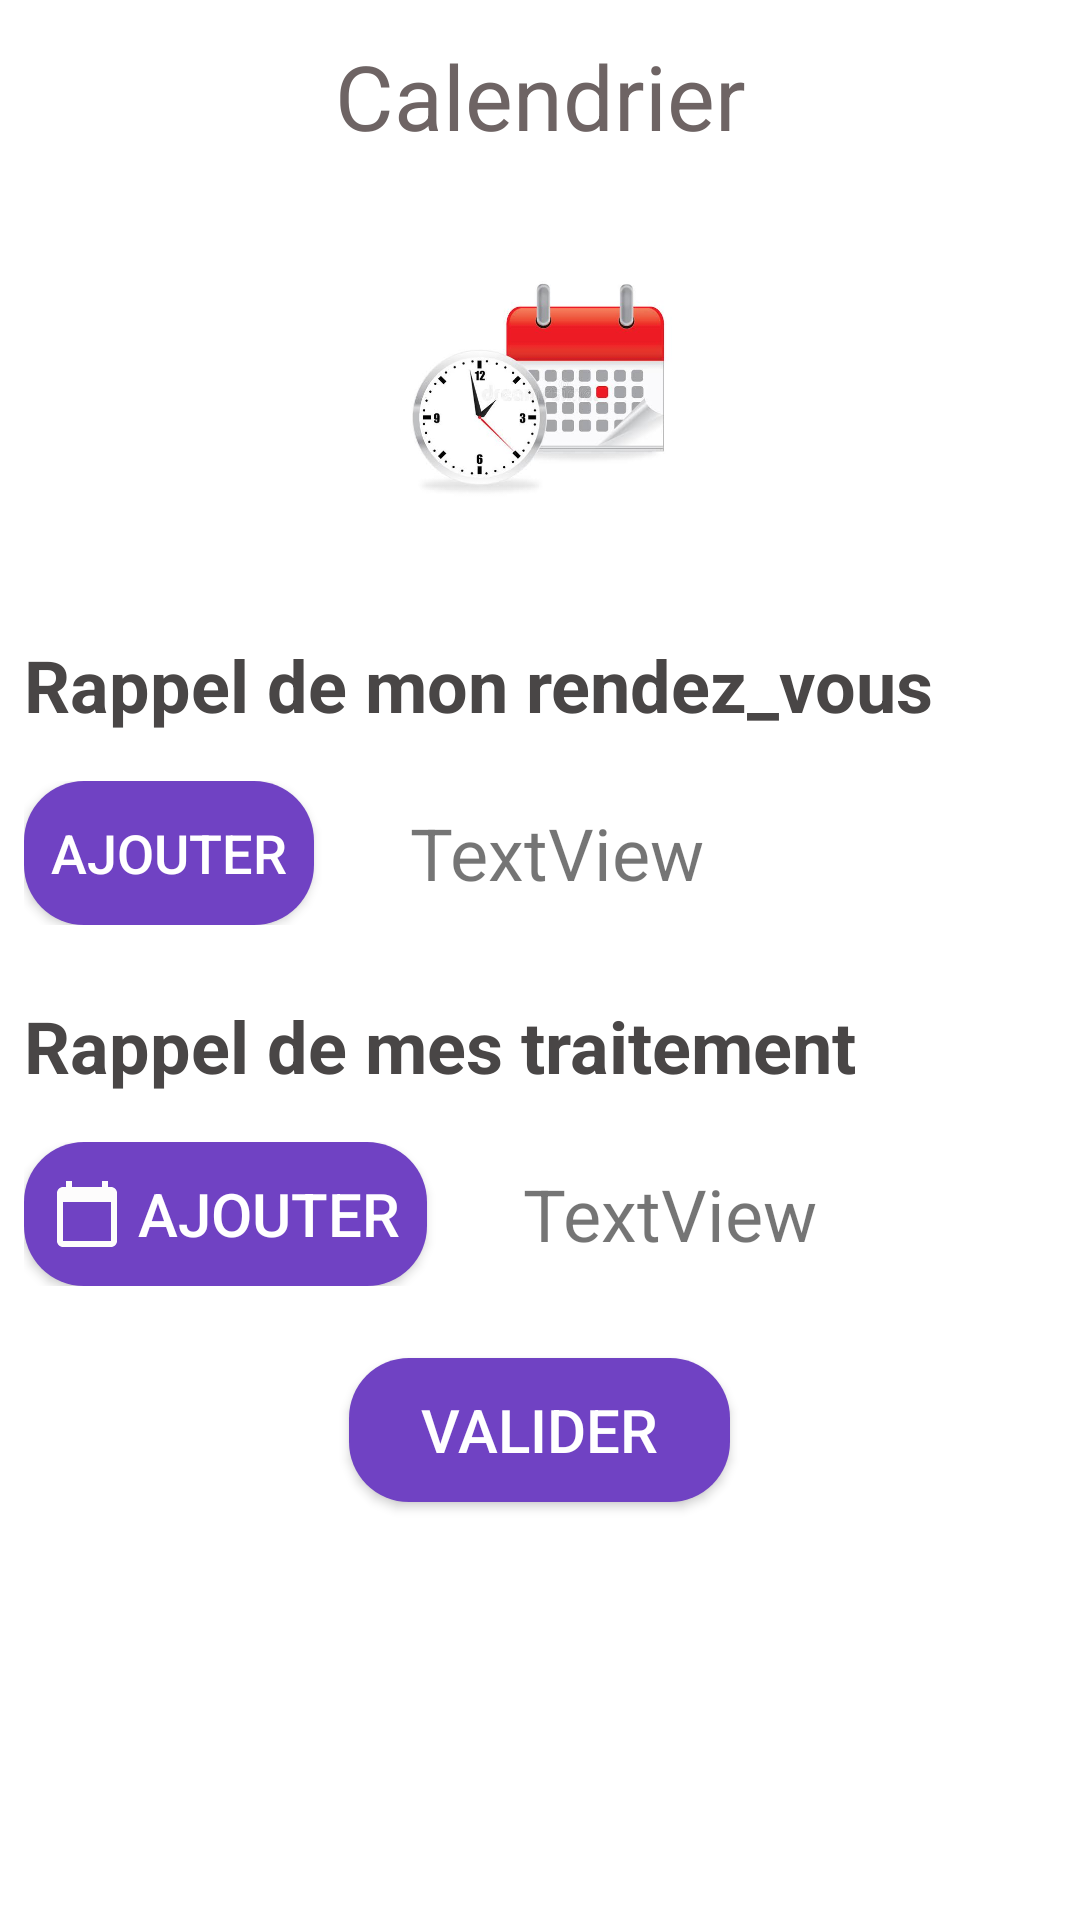

Here is an Android app screen rendered from its layout file. Give the layout XML and the strings, colors and styles it references.
<!-- AndroidManifest.xml: application theme Theme.AppCompat.Light -->
<!-- res/layout/fragment_calendrier.xml -->
<?xml version="1.0" encoding="utf-8"?>
<androidx.constraintlayout.widget.ConstraintLayout xmlns:android="http://schemas.android.com/apk/res/android"
    xmlns:app="http://schemas.android.com/apk/res-auto"
    xmlns:tools="http://schemas.android.com/tools"
    android:layout_width="match_parent"
    android:layout_height="match_parent"
    android:orientation="vertical"
    android:background="@color/white"
    tools:context=".CalendrierFragment">

    <ScrollView
        android:layout_width="match_parent"
        android:layout_height="match_parent"
        android:layout_marginStart="8dp"
        android:layout_marginTop="8dp"
        android:layout_marginEnd="8dp"
        android:layout_marginBottom="32dp"
        app:layout_constraintBottom_toBottomOf="parent"
        app:layout_constraintEnd_toEndOf="parent"
        app:layout_constraintStart_toStartOf="parent"
        app:layout_constraintTop_toTopOf="parent">

        <LinearLayout
            android:layout_width="match_parent"
            android:layout_height="match_parent"
            android:orientation="vertical">

            <TextView
                android:id="@+id/textView12"
                android:layout_width="match_parent"
                android:layout_height="48dp"
                android:gravity="center"
                android:text="Calendrier"
                android:textColor="#6E6464"
                android:textSize="30dp" />

            <ImageView
                android:id="@+id/imageView6"
                android:layout_width="100dp"
                android:layout_height="100dp"
                android:layout_gravity="center"
                android:layout_marginTop="24dp"
                android:src="@drawable/gf" />


            <TextView
                android:id="@+id/text"
                android:layout_width="wrap_content"
                android:layout_height="wrap_content"
                android:layout_marginTop="32dp"
                android:text="Rappel de mon rendez_vous"
                android:textColor="#494646"
                android:textSize="24dp"
                android:textStyle="bold" />

            <LinearLayout
                android:layout_width="match_parent"
                android:layout_height="wrap_content"
                android:layout_marginTop="16dp"
                android:orientation="horizontal">

                <Button
                    android:id="@+id/heure_btn"
                    android:layout_width="wrap_content"
                    android:layout_height="wrap_content"
                    android:background="@drawable/input_btn1"
                    android:drawableLeft="@drawable/ic_alarms"
                    android:drawablePadding="5dp"
                    android:padding="9dp"
                    android:text="Ajouter"
                    android:textColor="@color/white"
                    android:textSize="18dp" />

                <TextView
                    android:id="@+id/heure_tv"
                    android:layout_width="wrap_content"
                    android:layout_height="wrap_content"
                    android:layout_gravity="center_vertical"
                    android:layout_marginStart="32dp"
                    android:text="TextView"
                    android:textSize="24dp" />
            </LinearLayout>

            <TextView
                android:id="@+id/textView13"
                android:layout_width="wrap_content"
                android:layout_height="wrap_content"
                android:layout_marginTop="24dp"
                android:text="Rappel de mes traitement"
                android:textColor="#494646"
                android:textSize="24dp"
                android:textStyle="bold" />

            <LinearLayout
                android:layout_width="match_parent"
                android:layout_height="wrap_content"
                android:layout_marginTop="16dp"
                android:orientation="horizontal">

                <Button
                    android:id="@+id/date_btn"
                    android:layout_width="wrap_content"
                    android:layout_height="wrap_content"
                    android:background="@drawable/input_btn1"
                    android:drawableLeft="@drawable/ic_calendar"
                    android:drawablePadding="5dp"
                    android:padding="9dp"
                    android:text="Ajouter"
                    android:textColor="@color/white"
                    android:textSize="20dp" />

                <TextView
                    android:id="@+id/date_tv"
                    android:layout_width="wrap_content"
                    android:layout_height="wrap_content"
                    android:layout_gravity="center_vertical"
                    android:layout_marginStart="32dp"
                    android:text="TextView"
                    android:textSize="24dp" />
            </LinearLayout>

            <Button
                android:id="@+id/valider_rdv_btn"
                android:layout_width="wrap_content"
                android:layout_height="wrap_content"
                android:layout_gravity="center"
                android:layout_marginTop="24dp"
                android:background="@drawable/input_btn1"
                android:paddingHorizontal="24dp"
                android:text="Valider"
                android:textColor="@color/white"
                android:textSize="20dp" />

            <androidx.recyclerview.widget.RecyclerView
                android:id="@+id/rdv_rv"
                android:layout_width="match_parent"
                android:layout_height="wrap_content"
                android:layout_marginVertical="16dp" />

        </LinearLayout>
    </ScrollView>


</androidx.constraintlayout.widget.ConstraintLayout >
<!-- resources referenced by this layout -->
<resources>
  <color name="white">#FFFFFFFF</color>
  <!-- drawable gf: jpeg bitmap (drawable-v24, 18214 bytes) -->
  <!-- drawable ic_calendar (drawable) -->
  <vector android:height="24dp" android:tint="#FDFCFC"
      android:viewportHeight="24" android:viewportWidth="24"
      android:width="24dp" xmlns:android="http://schemas.android.com/apk/res/android">
      <path android:fillColor="#E46767" android:pathData="M20,3h-1L19,1h-2v2L7,3L7,1L5,1v2L4,3c-1.1,0 -2,0.9 -2,2v16c0,1.1 0.9,2 2,2h16c1.1,0 2,-0.9 2,-2L22,5c0,-1.1 -0.9,-2 -2,-2zM20,21L4,21L4,8h16v13z"/>
  </vector>
  <!-- drawable input_btn1 (drawable) -->
  <?xml version="1.0" encoding="utf-8"?>
  <shape xmlns:android="http://schemas.android.com/apk/res/android">
      <solid android:color="#7042C3"/>
      <corners
          android:bottomLeftRadius="20dp"
          android:bottomRightRadius="20dp"
          android:topLeftRadius="20dp"
          android:topRightRadius="20dp"
  
          />
  </shape>
</resources>
